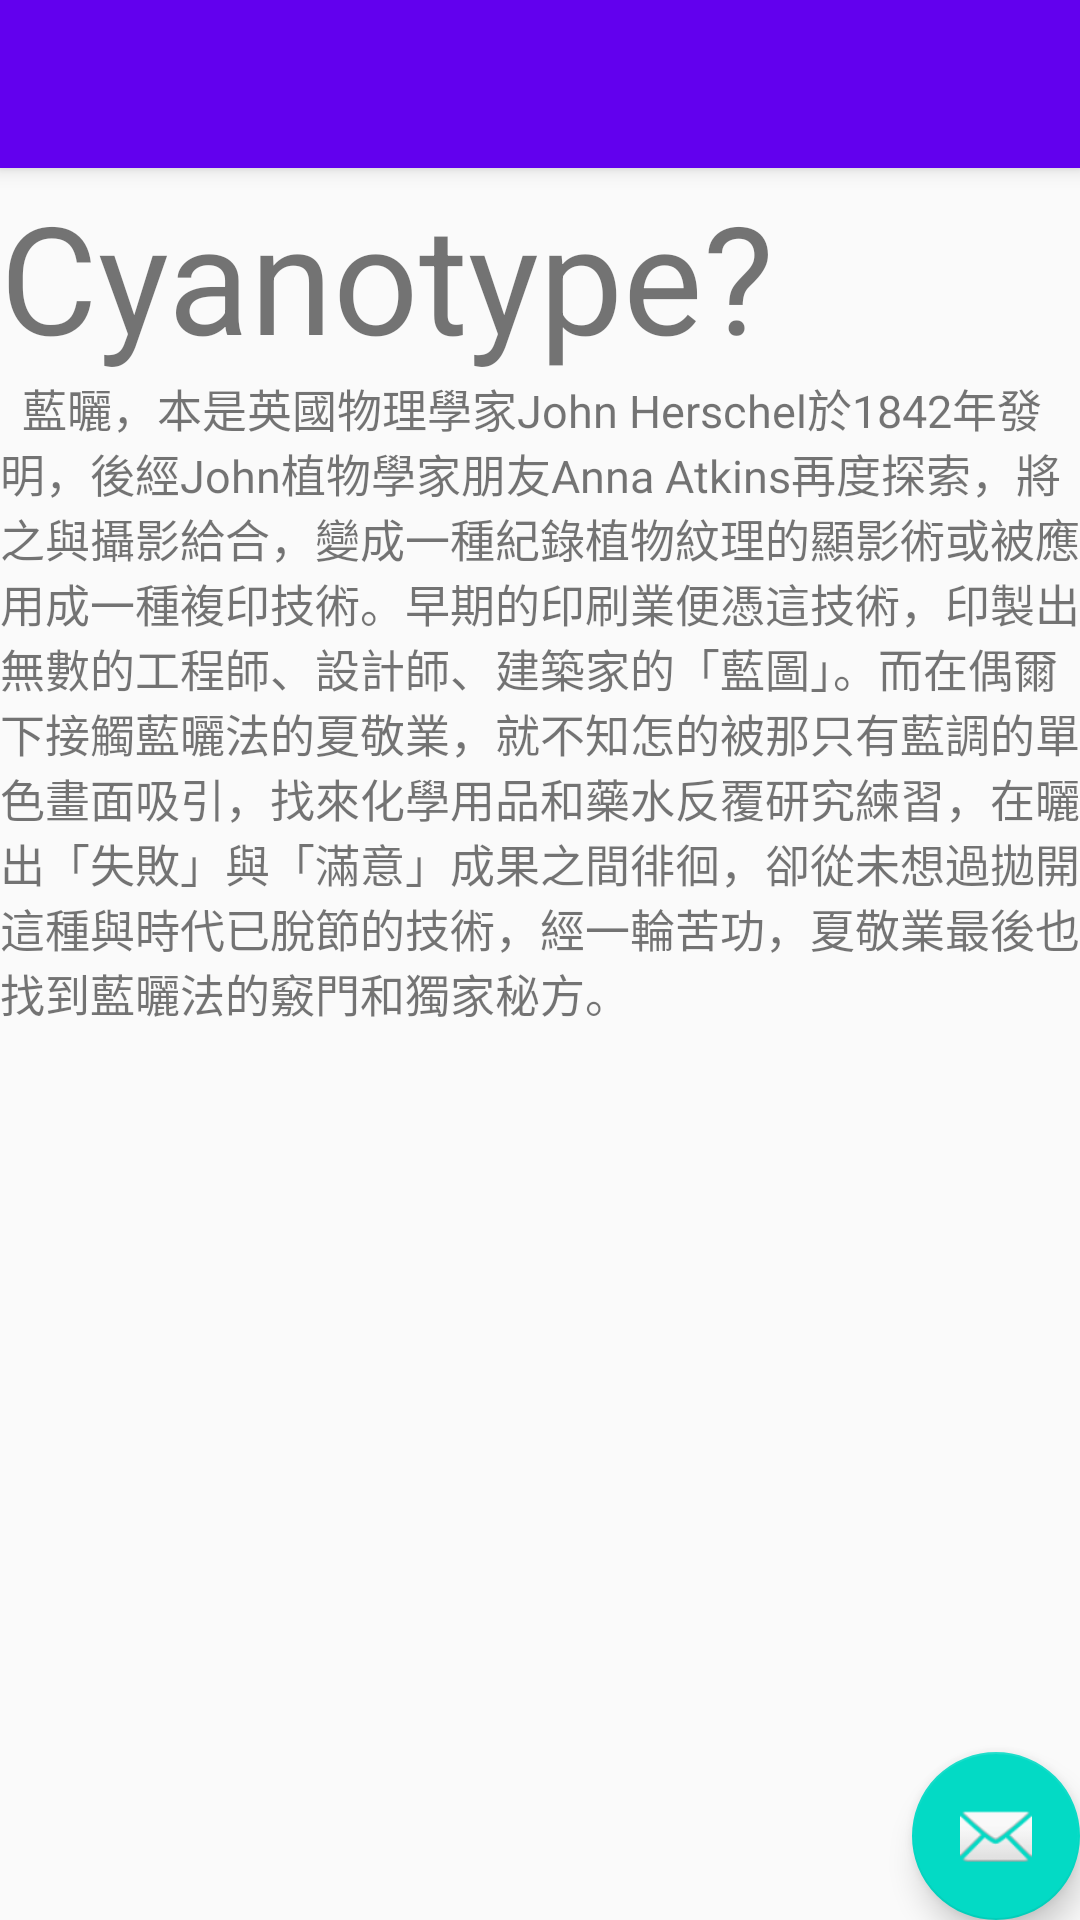

Android layout source for this screen:
<!-- AndroidManifest.xml: activity theme AppTheme.NoActionBar -->
<!-- res/layout/activity_cyanotype.xml -->
<?xml version="1.0" encoding="utf-8"?>
<android.support.design.widget.CoordinatorLayout xmlns:android="http://schemas.android.com/apk/res/android"
    xmlns:app="http://schemas.android.com/apk/res-auto"
    xmlns:tools="http://schemas.android.com/tools"
    android:layout_width="match_parent"
    android:layout_height="match_parent"
    tools:context=".CyanotypeActivity">

    <android.support.design.widget.AppBarLayout
        android:layout_width="match_parent"
        android:layout_height="wrap_content"
        android:theme="@style/AppTheme.AppBarOverlay">

        <android.support.v7.widget.Toolbar
            android:id="@+id/toolbar"
            android:layout_width="match_parent"
            android:layout_height="?attr/actionBarSize"
            android:background="?attr/colorPrimary"
            app:popupTheme="@style/AppTheme.PopupOverlay" />

    </android.support.design.widget.AppBarLayout>

    <include layout="@layout/content_cyanotype" />

    <android.support.design.widget.FloatingActionButton
        android:id="@+id/fab"
        android:layout_width="wrap_content"
        android:layout_height="wrap_content"
        android:layout_gravity="bottom|end"
        android:layout_margin="@dimen/fab_margin"
        app:srcCompat="@android:drawable/ic_dialog_email" />

</android.support.design.widget.CoordinatorLayout>
<!-- res/layout/content_cyanotype.xml (included above) -->
<?xml version="1.0" encoding="utf-8"?>
<android.support.constraint.ConstraintLayout xmlns:android="http://schemas.android.com/apk/res/android"
    xmlns:app="http://schemas.android.com/apk/res-auto"
    xmlns:tools="http://schemas.android.com/tools"
    android:layout_width="match_parent"
    android:layout_height="match_parent"

    tools:context=".CyanotypeActivity"
    tools:showIn="@layout/activity_cyanotype">


        <LinearLayout
            android:orientation="vertical"
            android:layout_width="fill_parent"
            android:layout_height="fill_parent"
            tools:ignore="MissingConstraints">
            <TextView
                android:id="@+id/t1"
                android:layout_width="fill_parent"
                android:layout_height="wrap_content"
                android:textSize="50dp"
                android:text="What is Cyanotype?"
                tools:ignore="MissingConstraints" />
            <TextView
                android:id="@+id/t2"
                android:layout_width="fill_parent"
                android:layout_height="wrap_content"
                android:layout_below="@id/t1"
                android:text="

藍曬，本是英國物理學家John Herschel於1842年發明，後經John植物學家朋友Anna Atkins再度探索，將之與攝影給合，變成一種紀錄植物紋理的顯影術或被應用成一種複印技術。早期的印刷業便憑這技術，印製出無數的工程師、設計師、建築家的「藍圖」。而在偶爾下接觸藍曬法的夏敬業，就不知怎的被那只有藍調的單色畫面吸引，找來化學用品和藥水反覆研究練習，在曬出「失敗」與「滿意」成果之間徘徊，卻從未想過拋開這種與時代已脫節的技術，經一輪苦功，夏敬業最後也找到藍曬法的竅門和獨家秘方。
"
                android:textSize="15sp" />

        </LinearLayout>

</android.support.constraint.ConstraintLayout>
<!-- resources referenced by this layout -->
<resources>
  <style name="AppTheme.AppBarOverlay" parent="ThemeOverlay.AppCompat.Dark.ActionBar" />
  <style name="AppTheme.PopupOverlay" parent="ThemeOverlay.AppCompat.Light" />
  <style name="AppTheme.NoActionBar">
          <item name="windowActionBar">false</item>
          <item name="windowNoTitle">true</item>
      </style>
</resources>
